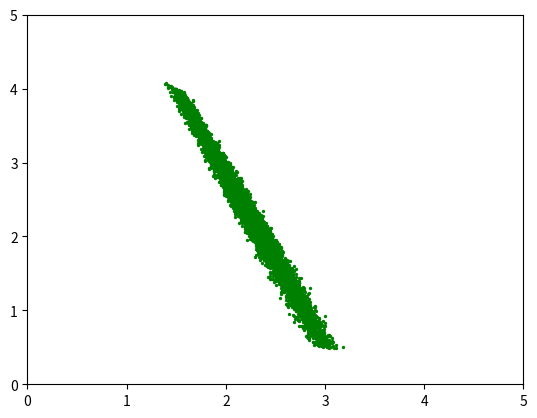

The script that saved this image: (Note: this script raises an exception after producing the figure.)
import numpy as np
import random
import matplotlib.pyplot as plt


# In this work, we define 0 as cooperation and 1 as defection
def play_game(a_x, a_y, r, s, t, p):
    if a_x == 0 and a_y == 0:
        return r, r
    elif a_x == 0 and a_y == 1:
        return s, t
    elif a_x == 1 and a_y == 0:
        return t, s
    elif a_x == 1 and a_y == 1:
        return p, p
    else:
        return "Error"


def choose_action(s):
    if np.random.random() < s:
        return 0
    else:
        return 1


def reactive_learning(s_p, s_q, r, s, t, p):
    a_p = 0
    a_q = 0
    delta_p = 0.0
    p_list = []
    for i in range(1000):
        if i == 0:
            a_p = choose_action(s_p[0])
            a_q = choose_action(s_q[0])
            payoff_p, payoff_q = play_game(a_p, a_q, r, s, t, p)
            delta_p = s_p[0]
            p_list.append([payoff_p, payoff_q])
        else:
            a_p_last = a_p
            a_q_last = a_q
            if a_q_last == 0:
                delta_p = delta_p * s_p[1] + (1 - delta_p) * s_p[3]
            else:
                delta_p = delta_p * s_p[2] + (1 - delta_p) * s_p[4]
            a_p = choose_action(delta_p)
            a_q = choose_action(s_q[a_q_last * 2 + a_p_last + 1])
            payoff_p, payoff_q = play_game(a_p, a_q, r, s, t, p)
            p_list.append([payoff_p, payoff_q])
    return np.array(p_list).mean(axis=0)


if __name__ == '__main__':
    # s_p_r = [0.50, 11 / 13, 1 / 2, 7 / 26, 0]
    s_p_r = [0.50, 0.5, 0.5, 0.5, 0.5]
    # s_p_r = [0.50, 0.99, 0.40, 0.01, 0.01]
    # s_q_r = [0.25, 0.25, 0.25, 0.25, 0.25]
    r_r = 3
    s_r = 0
    t_r = 5
    p_r = 1
    payoff_pair = []
    for _ in np.arange(10e3):
        if _ % 10e3 == 0:
            print(_)
        s_q_r = np.random.beta(0.5, 0.5, 5)
        payoff_pair.append(reactive_learning(s_p_r, s_q_r, r_r, s_r, t_r, p_r))
    # print(payoff_pair)
    payoff_pair = np.array(payoff_pair)
    plt.xlim(left = 0, right = 5)
    plt.ylim(bottom = 0, top = 5)
    plt.scatter(payoff_pair[:, 1], payoff_pair[:, 0], s=2.0, c='green')
    plt.savefig('./images/reactive_learn_strategy.png')
    plt.show()
